Image classification data set "spectrogram" (guswhd/MemAE on GitHub). Class labels (2): abnormal, normal.

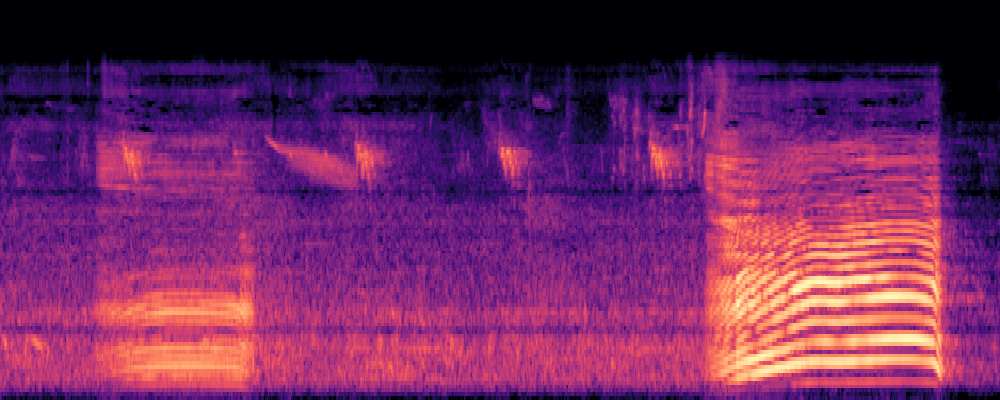
Label: normal

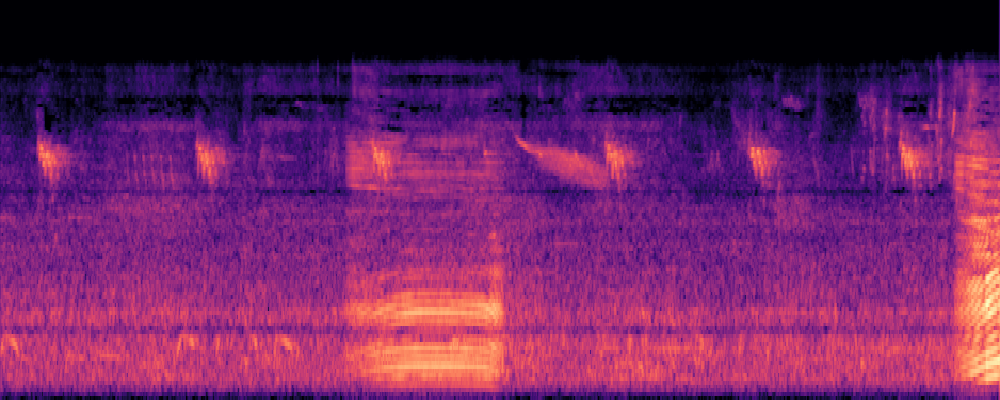
Label: normal

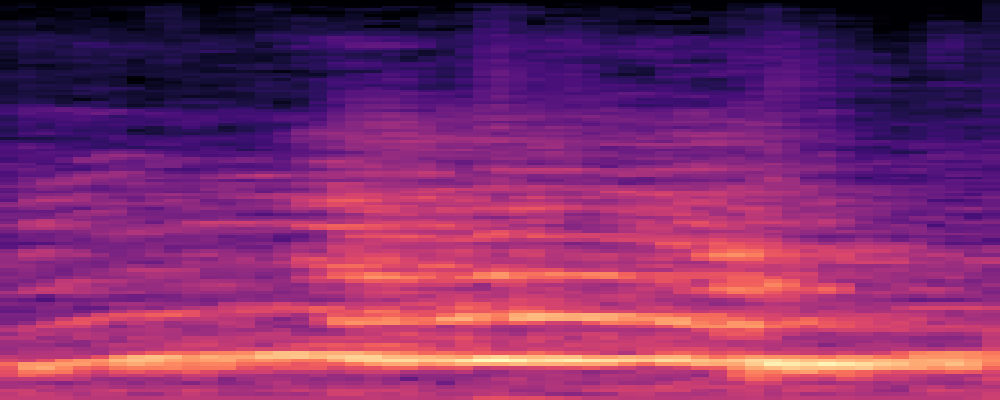
Label: abnormal

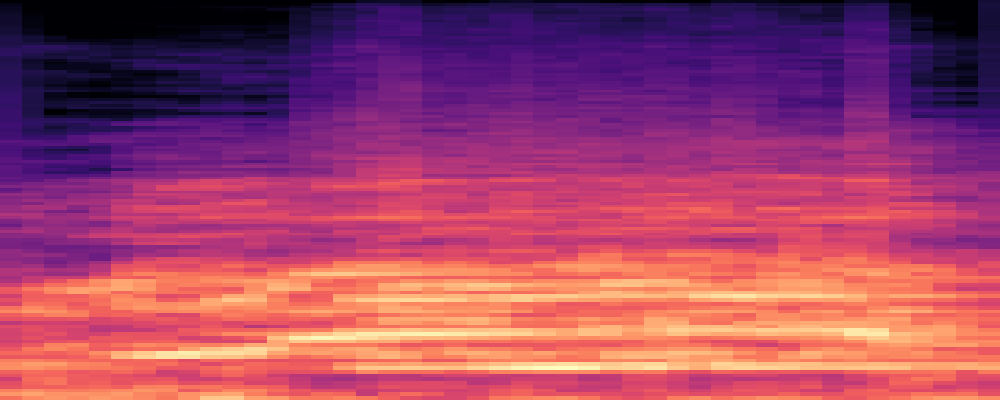
Label: abnormal

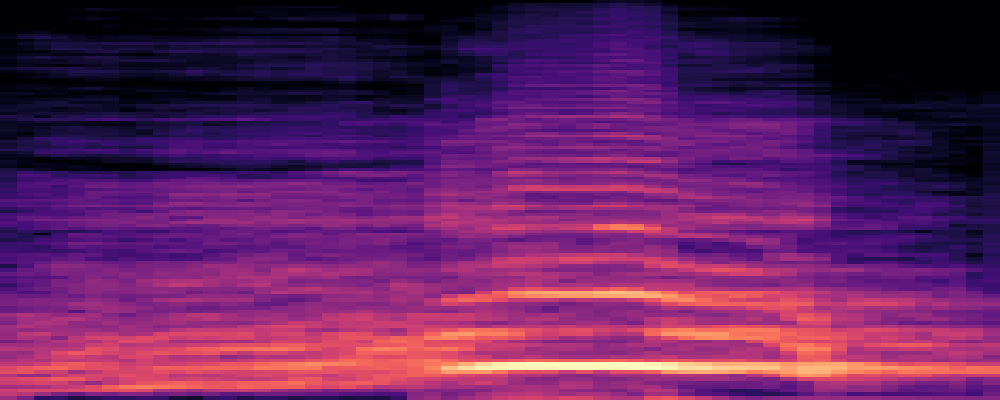
Label: abnormal

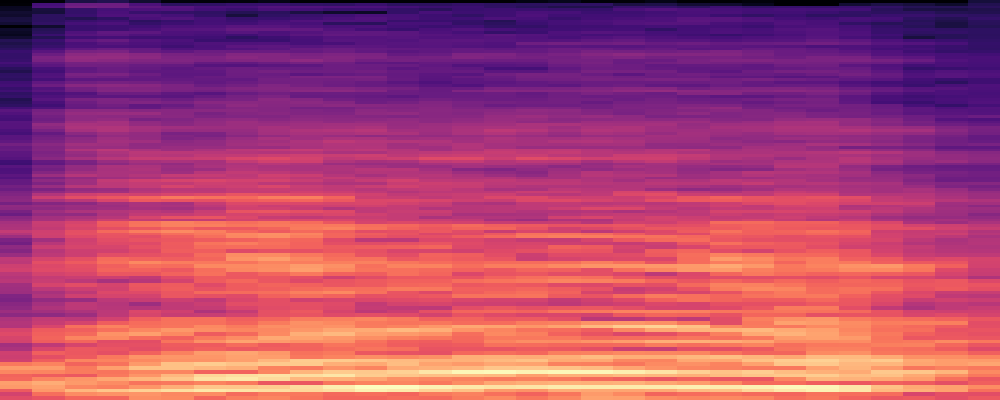
Label: normal
